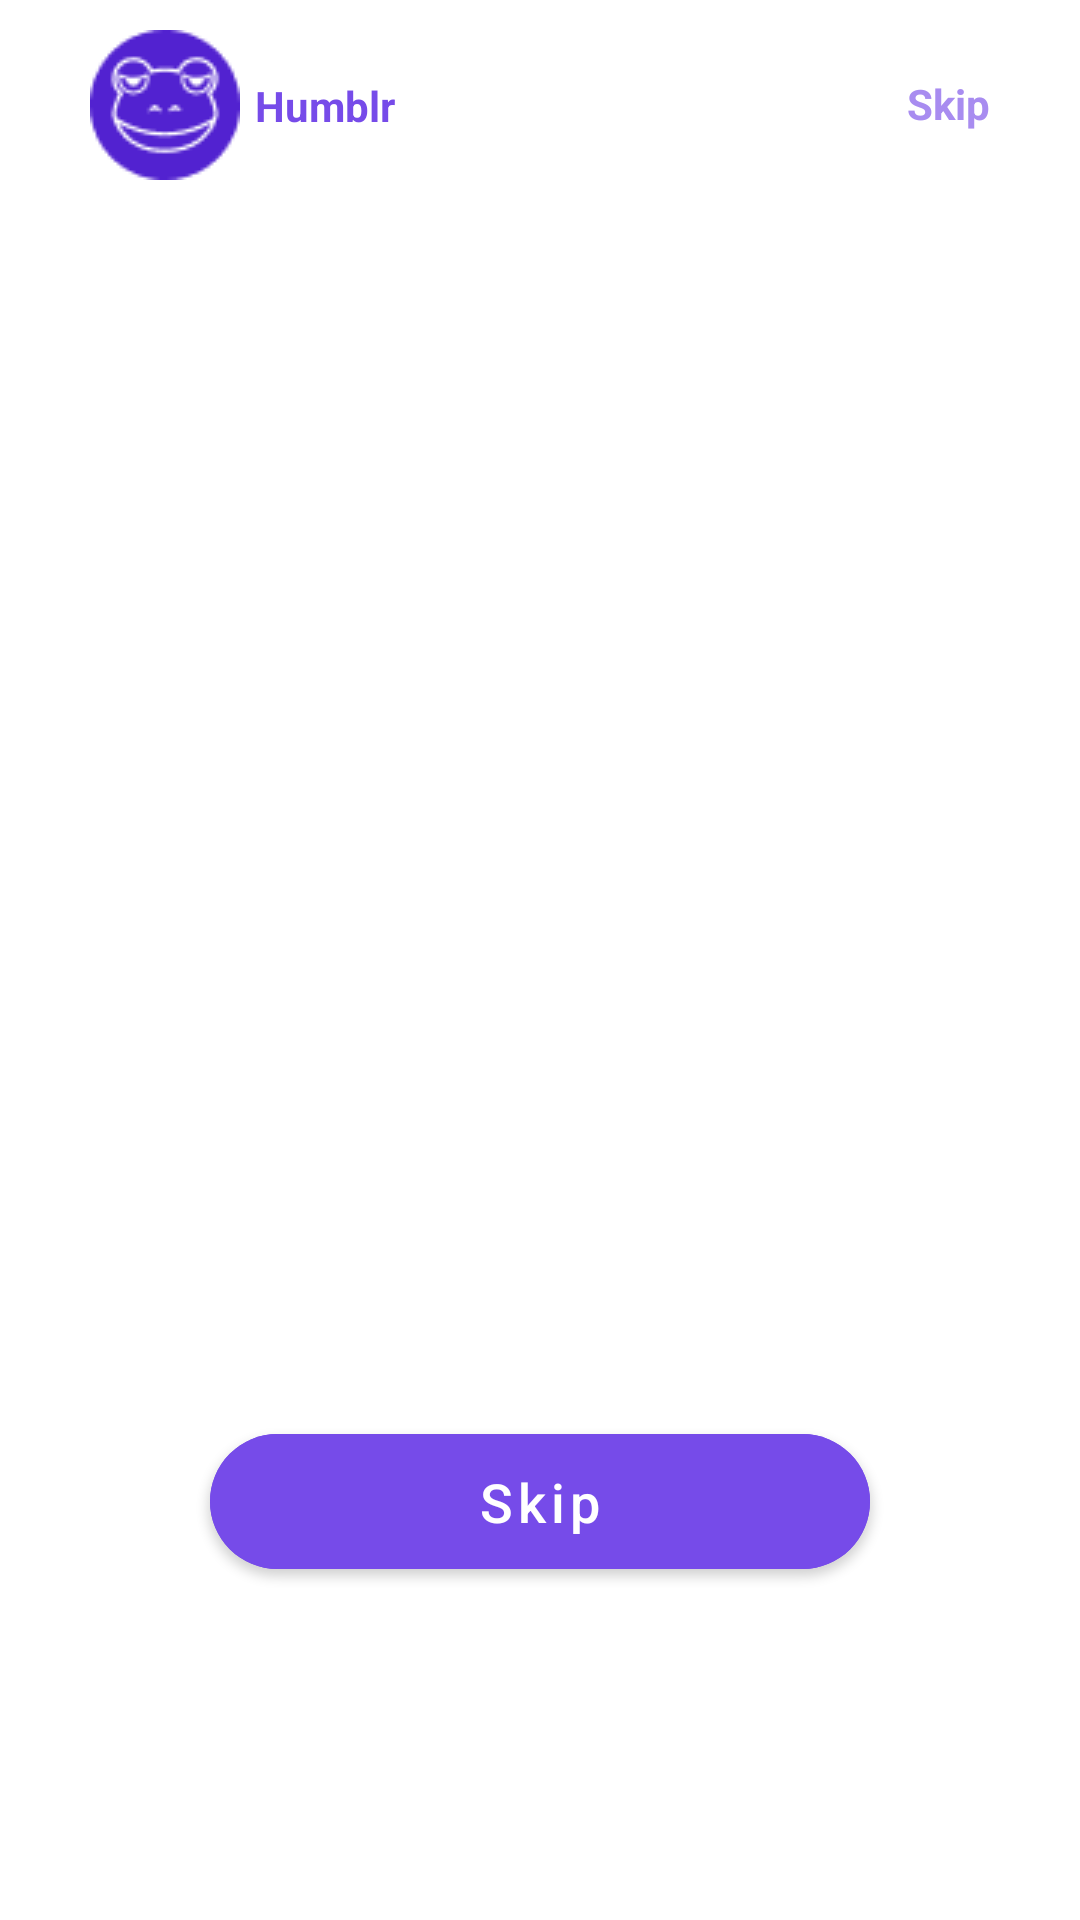

Write the Android layout XML for this screen, with the resource values it uses.
<!-- AndroidManifest.xml: application theme Theme.MyReddit -->
<!-- res/layout/fragment_onboarding.xml -->
<?xml version="1.0" encoding="utf-8"?>
<androidx.constraintlayout.widget.ConstraintLayout xmlns:android="http://schemas.android.com/apk/res/android"
    xmlns:app="http://schemas.android.com/apk/res-auto"
    xmlns:tools="http://schemas.android.com/tools"
    android:layout_width="match_parent"
    android:layout_height="match_parent"
    tools:context=".view.onboarding.OnBoardingFragment">

    <androidx.viewpager2.widget.ViewPager2
        android:id="@+id/onboardingViewPager"
        android:layout_width="match_parent"
        android:layout_height="0dp"
        app:layout_constraintBottom_toBottomOf="parent"
        app:layout_constraintEnd_toEndOf="parent"
        app:layout_constraintStart_toStartOf="parent"
        app:layout_constraintTop_toTopOf="parent" />


    <com.google.android.material.tabs.TabLayout
        android:id="@+id/tabs"
        android:layout_width="match_parent"
        android:layout_height="12dp"
        android:layout_marginStart="110dp"
        android:layout_marginEnd="110dp"
        android:background="@android:color/transparent"
        android:contentDescription="@string/app_name"
        app:layout_constraintBottom_toBottomOf="parent"
        app:layout_constraintEnd_toEndOf="parent"
        app:layout_constraintHorizontal_bias="0.5"
        app:layout_constraintStart_toStartOf="parent"
        app:layout_constraintTop_toBottomOf="@+id/skip"
        app:layout_constraintVertical_bias="0.96"
        app:tabBackground="@drawable/ic_ellipse"
        app:tabIndicator="@drawable/ic_tab_selector"
        app:tabIndicatorAnimationMode="elastic"
        app:tabIndicatorHeight="12dp" />

    <ImageView
        android:id="@+id/imageView2"
        android:layout_width="50dp"
        android:layout_height="50dp"
        android:layout_marginStart="30dp"
        android:layout_marginTop="10dp"
        android:contentDescription="@string/app_name"
        app:layout_constraintStart_toStartOf="parent"
        app:layout_constraintTop_toTopOf="parent"
        app:srcCompat="@drawable/frog1" />

    <TextView

        android:layout_width="wrap_content"
        android:layout_height="wrap_content"
        android:layout_marginStart="5dp"
        android:text="@string/humblr_text"
        android:textColor="@color/custom_color_primary"
        android:textSize="14sp"
        android:textStyle="bold"
        app:layout_constraintBottom_toBottomOf="@+id/imageView2"
        app:layout_constraintStart_toEndOf="@+id/imageView2"
        app:layout_constraintTop_toTopOf="@+id/imageView2" />

    <TextView
        android:id="@+id/skip"
        android:layout_width="match_parent"
        android:layout_height="wrap_content"
        android:layout_marginTop="25dp"
        android:layout_marginEnd="30dp"
        android:clickable="true"
        android:focusable="true"
        android:gravity="end"
        android:text="@string/skip"
        android:textColor="@color/custom_color_secondary"
        android:textSize="14sp"
        android:textStyle="bold"
        app:layout_constraintEnd_toEndOf="parent"
        app:layout_constraintTop_toTopOf="parent" />

    <com.google.android.material.button.MaterialButton
        android:id="@+id/btnSkip"
        android:layout_width="220dp"
        android:layout_height="57dp"
        android:backgroundTint="@color/custom_color_primary"
        android:text="@string/skip"
        android:textAllCaps="false"
        android:textSize="18sp"

        app:cornerRadius="25dp"
        app:layout_constraintBottom_toTopOf="@+id/tabs"
        app:layout_constraintEnd_toEndOf="parent"
        app:layout_constraintStart_toStartOf="parent"
        app:layout_constraintTop_toBottomOf="@+id/skip"
        app:layout_constraintVertical_bias="0.85" />

</androidx.constraintlayout.widget.ConstraintLayout>
<!-- resources referenced by this layout -->
<resources>
  <color name="custom_color_primary">#764BE9</color>
  <color name="custom_color_secondary">#A88CF0</color>
  <!-- drawable frog1: png bitmap (drawable, 2087 bytes) -->
  <!-- drawable ic_ellipse (drawable) -->
  <?xml version="1.0" encoding="utf-8"?>
  <shape xmlns:android="http://schemas.android.com/apk/res/android"
      android:useLevel="false"
      android:thickness="12dp"
      android:shape="ring"
      android:innerRadius="0dp">
      <solid android:color="@color/custom_color_dots"/>
  </shape>
  <!-- drawable ic_tab_selector (drawable) -->
  <?xml version="1.0" encoding="utf-8"?>
  <shape xmlns:android="http://schemas.android.com/apk/res/android"
  android:useLevel="false"
  android:thickness="12dp"
  android:shape="ring"
  android:innerRadius="0dp">
  <solid android:color="@color/custom_color_primary"/>
  </shape>
  <string name="app_name">Humblr</string>
  <string name="humblr_text">Humblr</string>
  <string name="skip">Skip</string>
  <style name="Theme.MyReddit" parent="Theme.MaterialComponents.Light.NoActionBar">
          
          <item name="colorPrimary">#764BE9</item>
          <item name="colorPrimaryVariant">@color/purple_700</item>
          <item name="colorOnPrimary">@color/white</item>
          
          <item name="colorSecondary">@color/teal_200</item>
          <item name="colorSecondaryVariant">@color/teal_700</item>
          <item name="colorOnSecondary">@color/black</item>
          
          <item name="android:statusBarColor">?attr/colorPrimaryVariant</item>
          
      </style>
  <color name="custom_color_dots">#A7A6AA</color>
  <color name="purple_700">#FF3700B3</color>
  <color name="white">#FFFFFFFF</color>
  <color name="teal_200">#FF03DAC5</color>
  <color name="teal_700">#FF018786</color>
  <color name="black">#FF000000</color>
</resources>
